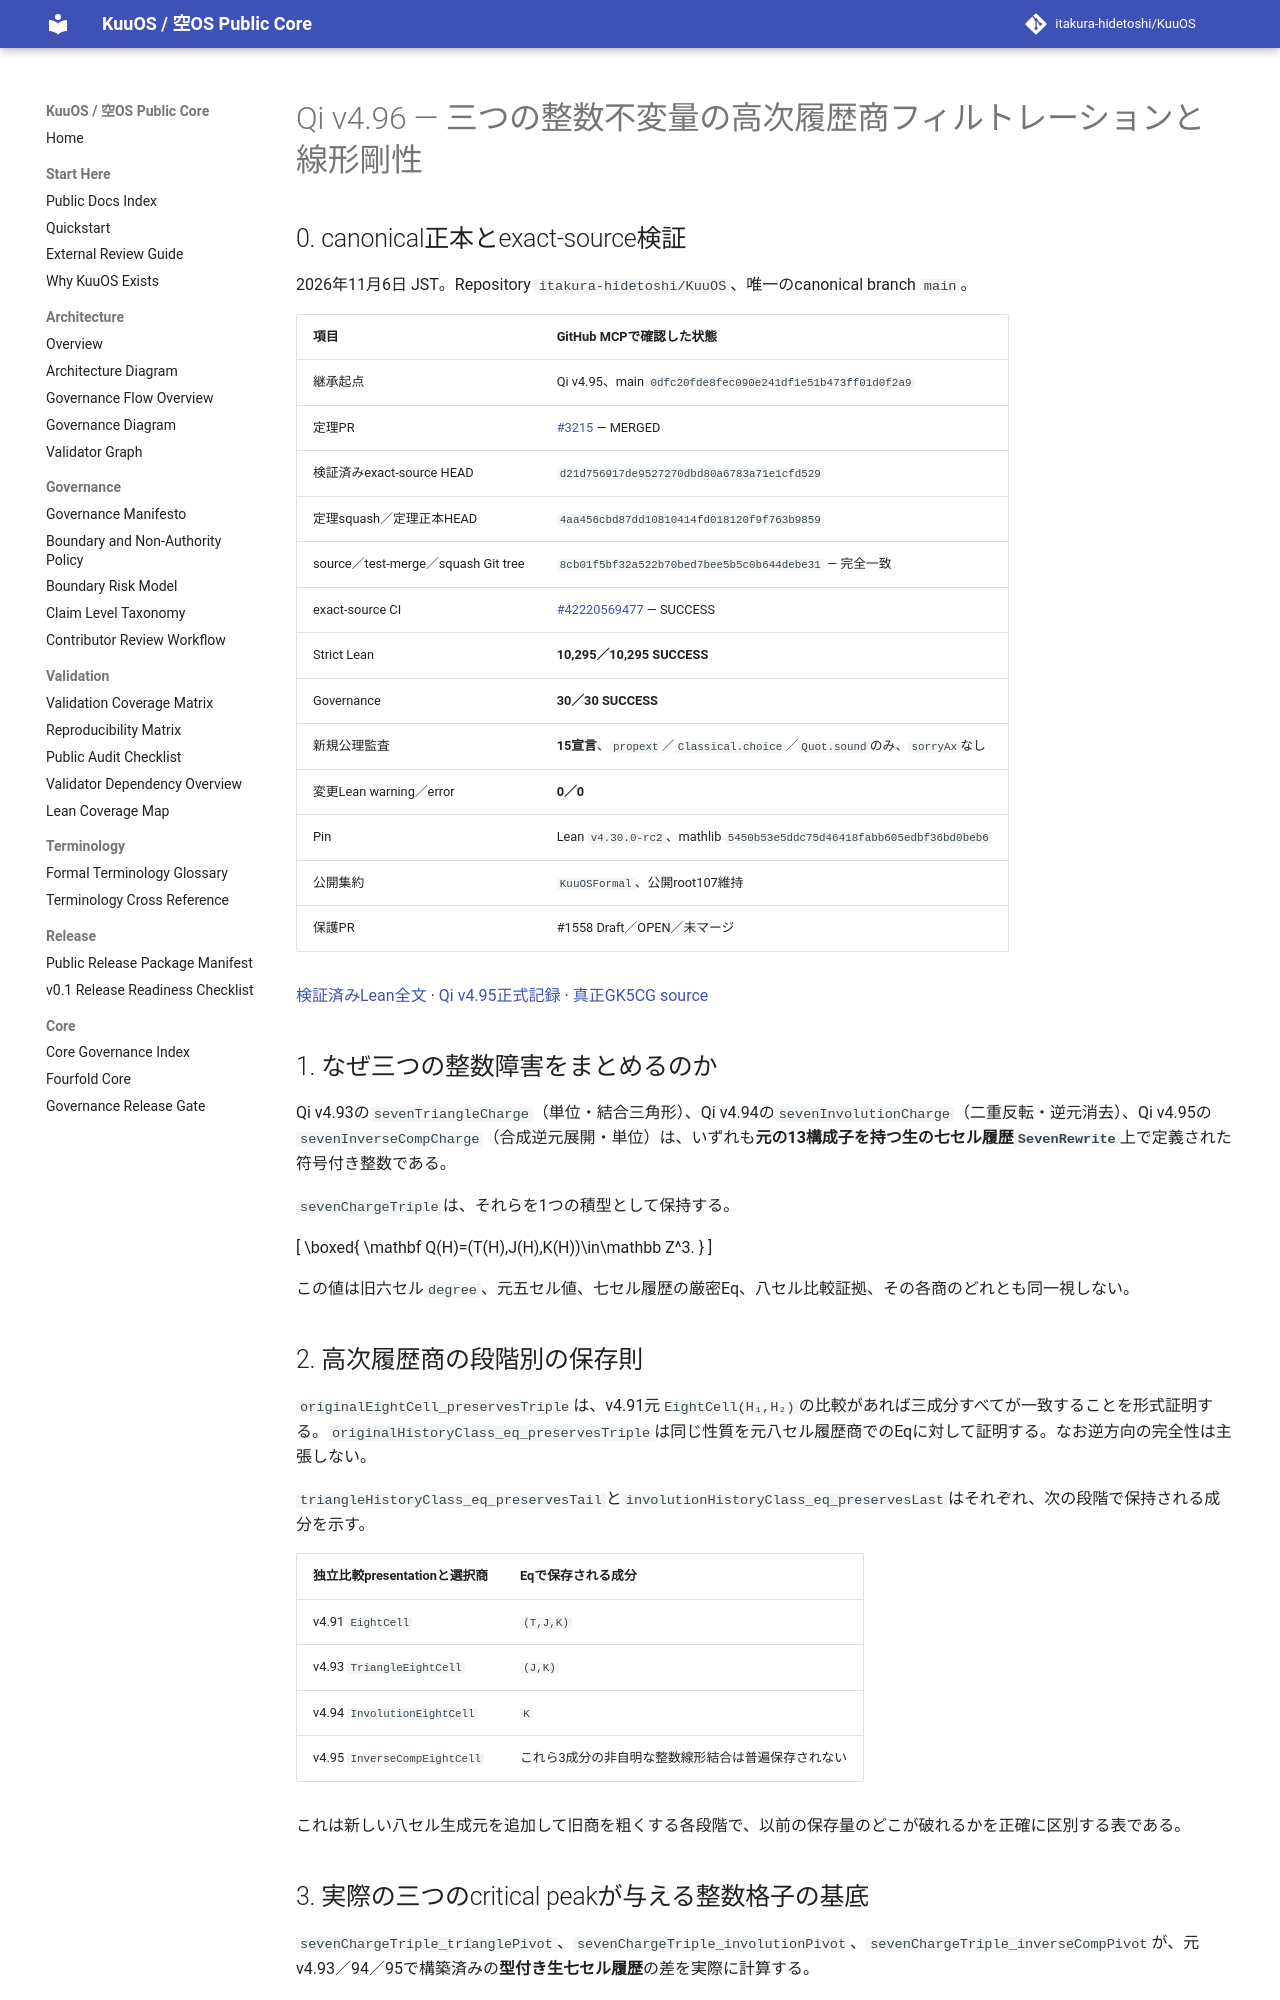

repository: itakura-hidetoshi/KuuOS · page: formal/Qi-v4_96-original-P77-three-charge-filtration-linear-rigidity/index.html · generator: mkdocs

# Qi v4.96 — 三つの整数不変量の高次履歴商フィルトレーションと線形剛性

## 0. canonical正本とexact-source検証

2026年11月6日 JST。Repository `itakura-hidetoshi/KuuOS`、唯一のcanonical branch `main`。

| 項目 | GitHub MCPで確認した状態 |
|---|---|
| 継承起点 | Qi v4.95、main `0dfc20fde8fec090e241df1e51b473ff01d0f2a9` |
| 定理PR | [#3215](https://github.com/itakura-hidetoshi/KuuOS/pull/3215) — MERGED |
| 検証済みexact-source HEAD | `d21d756917de9527270dbd80a6783a71e1cfd529` |
| 定理squash／定理正本HEAD | `4aa456cbd87dd10810414fd018120f9f763b9859` |
| source／test-merge／squash Git tree | `8cb01f5bf32a522b70bed7bee5b5c0b644debe31` — 完全一致 |
| exact-source CI | [#42220569477](https://github.com/itakura-hidetoshi/KuuOS/actions/runs/42220569477) — SUCCESS |
| Strict Lean | **10,295／10,295 SUCCESS** |
| Governance | **30／30 SUCCESS** |
| 新規公理監査 | **15宣言**、`propext`／`Classical.choice`／`Quot.sound`のみ、`sorryAx`なし |
| 変更Lean warning／error | **0／0** |
| Pin | Lean `v4.30.0-rc2`、mathlib `5450b53e5ddc75d46418fabb605edbf36bd0beb6` |
| 公開集約 | `KuuOSFormal`、公開root107維持 |
| 保護PR | #1558 Draft／OPEN／未マージ |

[検証済みLean全文](../../formal/KUOS/Architecture/QiWuxingGK5CHP77ThreeChargeFiltrationRigidityV4_96.lean) · [Qi v4.95正式記録](Qi-v4_95-original-P77-inverse-composite-unit-critical-peaks.md) · [真正GK5CG source](../../formal/Kuu/F112/PolygonNativeC60AQFullPentagonPhysicalNativeGK5CGP77FiveCellAssociatorCharge.lean)

## 1. なぜ三つの整数障害をまとめるのか

Qi v4.93の`sevenTriangleCharge`（単位・結合三角形）、Qi v4.94の`sevenInvolutionCharge`（二重反転・逆元消去）、Qi v4.95の`sevenInverseCompCharge`（合成逆元展開・単位）は、いずれも**元の13構成子を持つ生の七セル履歴`SevenRewrite`**上で定義された符号付き整数である。

`sevenChargeTriple`は、それらを1つの積型として保持する。

\[
\boxed{
\mathbf Q(H)=(T(H),J(H),K(H))\in\mathbb Z^3.
}
\]

この値は旧六セル`degree`、元五セル値、七セル履歴の厳密Eq、八セル比較証拠、その各商のどれとも同一視しない。

## 2. 高次履歴商の段階別の保存則

`originalEightCell_preservesTriple`は、v4.91元`EightCell(H₁,H₂)`の比較があれば三成分すべてが一致することを形式証明する。`originalHistoryClass_eq_preservesTriple`は同じ性質を元八セル履歴商でのEqに対して証明する。なお逆方向の完全性は主張しない。

`triangleHistoryClass_eq_preservesTail`と`involutionHistoryClass_eq_preservesLast`はそれぞれ、次の段階で保持される成分を示す。

| 独立比較presentationと選択商 | Eqで保存される成分 |
|---|---|
| v4.91 `EightCell` | `(T,J,K)` |
| v4.93 `TriangleEightCell` | `(J,K)` |
| v4.94 `InvolutionEightCell` | `K` |
| v4.95 `InverseCompEightCell` | これら3成分の非自明な整数線形結合は普遍保存されない |

これは新しい八セル生成元を追加して旧商を粗くする各段階で、以前の保存量のどこが破れるかを正確に区別する表である。
